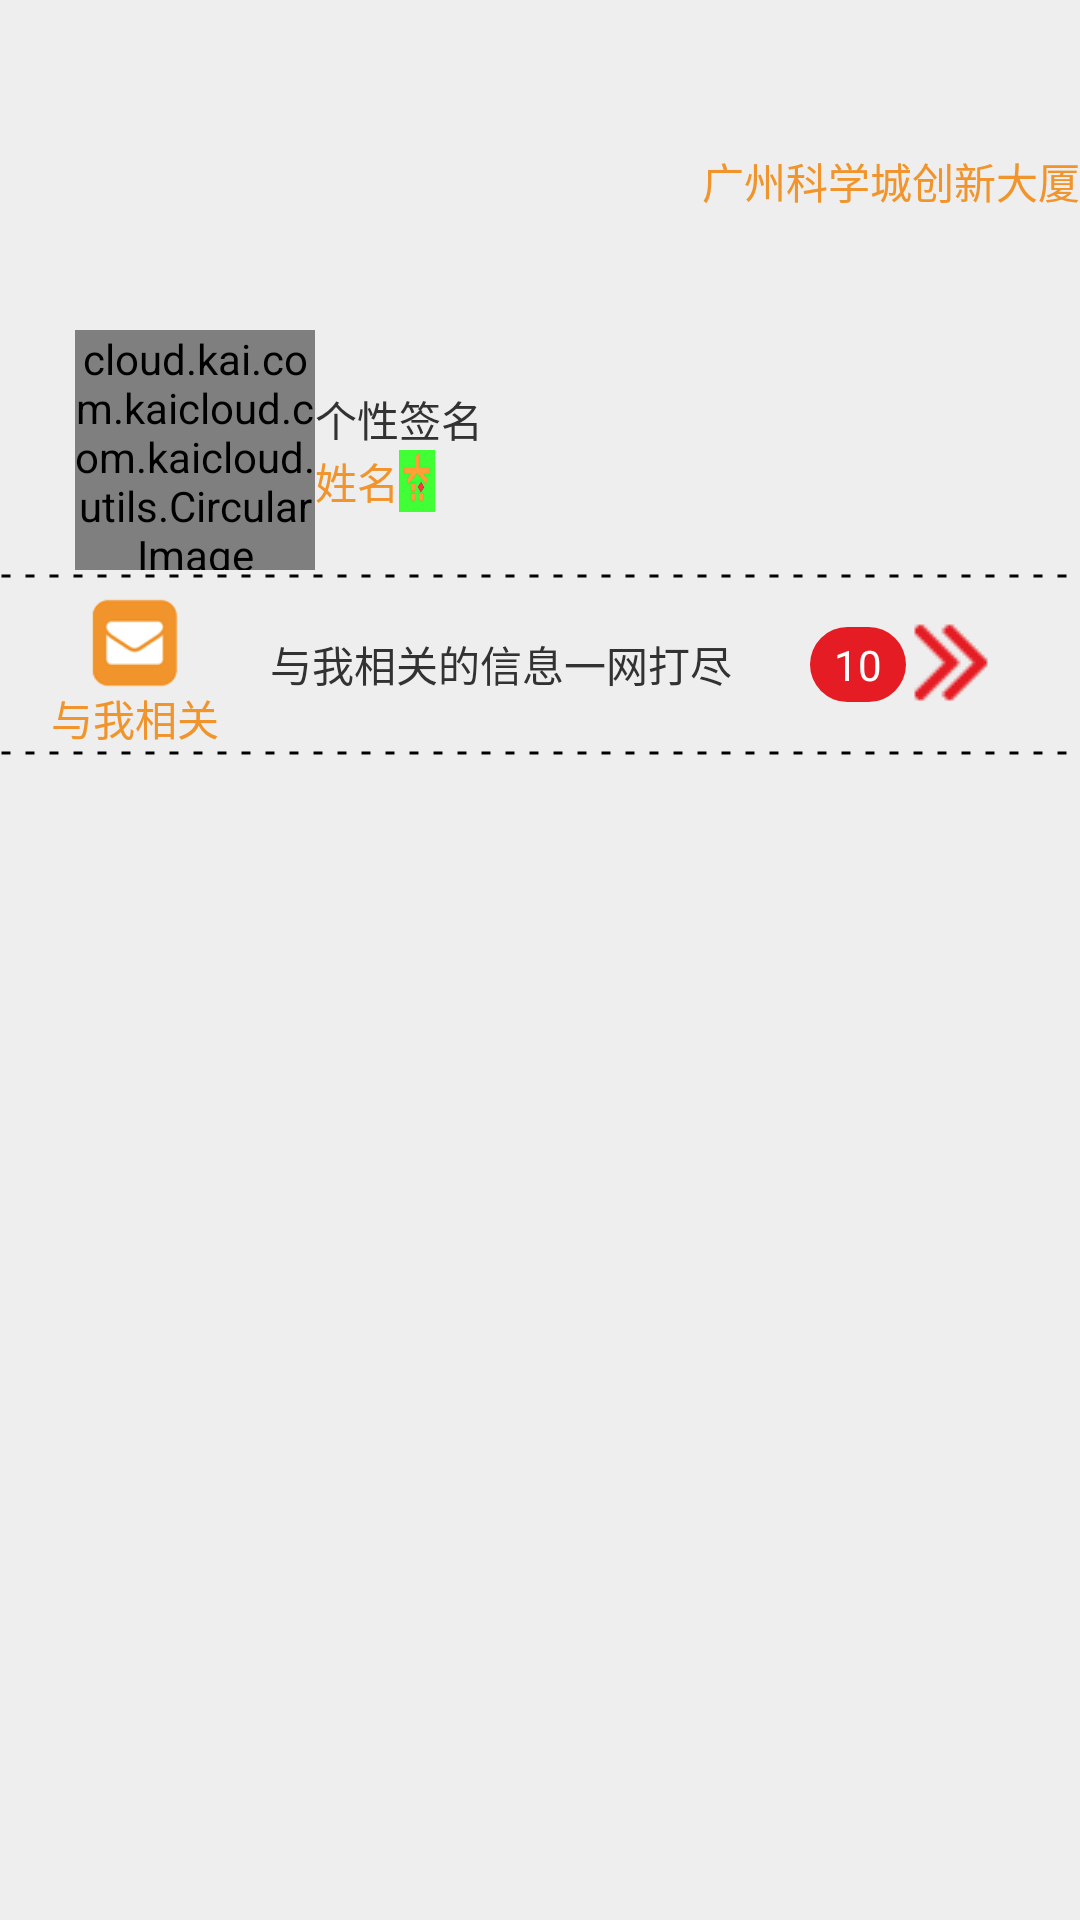

Layout XML and referenced resources for this Android screen:
<!-- AndroidManifest.xml: application theme AppBaseTheme -->
<!-- res/layout/person_fragment.xml -->
<RelativeLayout xmlns:android="http://schemas.android.com/apk/res/android"
    xmlns:tools="http://schemas.android.com/tools"
    android:layout_width="match_parent"
    android:layout_height="match_parent"
    android:background="#eeeeee"
    tools:context=".PersonFragment">

    <RelativeLayout
        android:id="@+id/person_container_ly"
        android:layout_width="match_parent"
        android:layout_height="190dp"
        android:clipChildren="false">

        <android.support.v4.view.ViewPager
            android:id="@+id/scroviewpager"
            android:layout_width="match_parent"
            android:layout_height="150dp"
            android:clipChildren="false">

        </android.support.v4.view.ViewPager>

        <TextView
            android:id="@+id/person_address"
            android:layout_width="wrap_content"
            android:layout_height="wrap_content"
            android:layout_alignParentRight="true"
            android:layout_marginTop="50dp"
            android:text="广州科学城创新大厦"
            android:textColor="#f0942b" />


        <ImageView
            android:id="@+id/headImg"
            android:layout_width="80dp"
            android:layout_height="80dp"
            android:layout_alignParentBottom="true"
            android:layout_marginLeft="25dp"
            android:background="@mipmap/me_head_bg" />

        <cloud.kai.com.kaicloud.com.kaicloud.utils.CircularImage
            android:id="@+id/head_image"
            android:layout_width="80dp"
            android:layout_height="80dp"
            android:layout_alignParentBottom="true"
            android:layout_marginLeft="25dp" />

        <TextView
            android:id="@+id/person_signature"
            android:layout_width="wrap_content"
            android:layout_height="wrap_content"
            android:layout_alignBottom="@id/scroviewpager"
            android:layout_toRightOf="@id/headImg"
            android:text="个性签名" />

        <TextView
            android:id="@+id/person_name"
            android:layout_width="wrap_content"
            android:layout_height="wrap_content"
            android:layout_below="@id/person_signature"
            android:layout_toRightOf="@id/headImg"
            android:text="姓名"
            android:textColor="#f0942b" />

        <ImageView
            android:id="@+id/person_sex_img"
            android:layout_width="12dp"
            android:layout_height="wrap_content"
            android:layout_alignBottom="@id/person_name"
            android:layout_alignTop="@id/person_name"
            android:layout_toEndOf="@id/person_name"
            android:layout_toRightOf="@id/person_name"
            android:background="@mipmap/login_logo" />
    </RelativeLayout>

    <ImageView
        android:id="@+id/person_dashed_line1"
        android:layout_width="fill_parent"
        android:layout_height="wrap_content"
        android:layout_below="@id/person_container_ly"
        android:background="@drawable/dotted_line_gray"
        android:layerType="software" />

    <LinearLayout
        android:layout_width="fill_parent"
        android:layout_height="55dp"
        android:layout_below="@id/person_dashed_line1">

        <RelativeLayout
            android:layout_width="fill_parent"
            android:layout_height="fill_parent"
            android:layout_weight="3">

            <ImageView
                android:id="@+id/person_message_icon"
                android:layout_width="30dp"
                android:layout_height="30dp"
                android:layout_centerHorizontal="true"
                android:layout_marginTop="5dp"
                android:background="@mipmap/individual_me" />

            <TextView
                android:id="@+id/person_Relatedtome_tv"
                android:layout_width="wrap_content"
                android:layout_height="wrap_content"
                android:layout_below="@id/person_message_icon"
                android:layout_centerHorizontal="true"
                android:text="与我相关"
                android:textColor="#f0942b" />
        </RelativeLayout>

        <RelativeLayout
            android:layout_width="fill_parent"
            android:layout_height="fill_parent"

            android:layout_weight="2">

            <TextView

                android:layout_width="wrap_content"
                android:layout_height="wrap_content"
                android:layout_centerVertical="true"
                android:text="与我相关的信息一网打尽" />
        </RelativeLayout>

        <RelativeLayout
            android:layout_width="fill_parent"
            android:layout_height="fill_parent"
            android:layout_weight="3">

            <TextView
                android:id="@+id/person_message_count"
                android:layout_width="wrap_content"
                android:layout_height="wrap_content"
                android:layout_centerVertical="true"
                android:background="@drawable/messagecount"
                android:text="10"
                android:textColor="#ffffff" />

            <ImageView
                android:layout_width="wrap_content"
                android:layout_height="wrap_content"
                android:layout_centerVertical="true"
                android:layout_toRightOf="@id/person_message_count"
                android:background="@mipmap/ic_home_more_red" />
        </RelativeLayout>
    </LinearLayout>

    <ImageView
        android:id="@+id/person_dashed_line2"
        android:layout_width="fill_parent"
        android:layout_height="wrap_content"
        android:layout_below="@id/person_dashed_line1"
        android:layout_marginTop="55dp"
        android:background="@drawable/dotted_line_gray"
        android:layerType="software" />
</RelativeLayout>
<!-- resources referenced by this layout -->
<resources>
  <!-- drawable dotted_line_gray (drawable) -->
  <?xml version="1.0" encoding="utf-8"?>
  <shape xmlns:android="http://schemas.android.com/apk/res/android"
  
      android:shape="line">
      
      
      <stroke
          android:width="1dp"
          android:color="#000000"
          android:dashGap="5dp"
          android:dashWidth="3dp" />
      
      <size android:height="4dp" />
  </shape>
  <!-- drawable messagecount (drawable) -->
  <?xml version="1.0" encoding="utf-8"?>
  <shape xmlns:android="http://schemas.android.com/apk/res/android">
      <solid android:color="#e51c23" />
  
      <corners android:radius="100dp" />
      <padding
          android:bottom="3dp"
          android:left="8dp"
          android:right="8dp"
          android:top="3dp" />
  
  
  </shape>
  <!-- mipmap ic_home_more_red: png bitmap (mipmap-mdpi, 3327 bytes) -->
  <!-- mipmap individual_me: png bitmap (mipmap-mdpi, 4760 bytes) -->
  <!-- mipmap login_logo: png bitmap (mipmap-mdpi, 3645 bytes) -->
  <style name="AppBaseTheme" parent="android:Theme.Holo.Light">
          <item name="android:actionBarStyle">@style/actionbar_def_style</item>
          <item name="android:homeAsUpIndicator">@mipmap/but_out</item> 
      </style>
  <style name="actionbar_def_style" parent="@android:style/Widget.Holo.Light.ActionBar">
          <item name="android:background">#ffcc0003</item>
  
          
          <item name="android:displayOptions">showTitle</item>
          <item name="android:titleTextStyle">@style/textcenter</item>
         
  
      </style>
  <style name="textcenter" parent="@android:style/TextAppearance.Holo.Widget.ActionBar.Title">
  
          <item name="android:textColor">#ffffffff</item>
  
  
      </style>
</resources>
